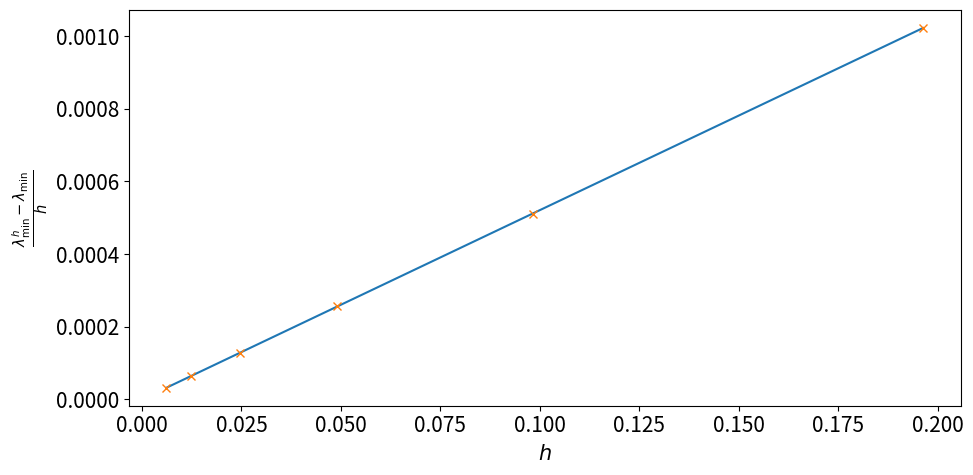

This chart was generated by the following Python code:
import numpy as np
import matplotlib.pyplot as plt
from pylab import rcParams

rcParams['figure.figsize'] = 10, 5
rcParams['font.size'] = 15


def construct_A_simplified(N, p, q):
    h = np.pi/N
    q = h**2/p*q
    A = (2+q)*np.identity(N) - np.diag(np.ones(N-1), 1) - np.diag(np.ones(N-1),
                                                                  -1)
    A[-1, -2] = -2
    return A, h


def construct_A(N, h, p, q):
    A = -p/h**2*(-2*np.identity(N) + np.diag(np.ones(N-1), 1) +
                 np.diag(np.ones(N-1), -1)) + q*np.identity(N)

    A[-1, -2] = 2*A[-1, -2]
    return np.asarray(A, dtype=np.float64)


def inverse_iteration(A, mu, eps=np.finfo(float).eps):
    """
    Implementation of Algorithm 27.2 to find the eigenvalue of A closest to mu.
    """
    n, m = A.shape
    if n != m:
        raise ValueError("A has to be a square matrix!")

    # initialize the normalized vector to start with
    v = np.ones(m)/np.sqrt(m)
    B = A - mu*np.identity(m)
    new_lam = 1
    old_lam = 0

    while np.abs(new_lam - old_lam) > eps:
        old_lam = new_lam
        w = np.linalg.solve(B, v)
        v = w/np.linalg.norm(w)
        new_lam = v.T@A@v

    return new_lam


p = 1
q = 5

# True smallest eigenvalue:
ew_min = p*0.25 + q
print("True smallest ew: {}".format(ew_min))

ews = []
hs = []
for n in range(4, 10):
    N = 2**n
    h = np.pi/N
    A = construct_A(N, h, p, q)
    hs.append(h)
    # we know A is symmetric and obviously positive definite, therefore
    # choosing mu=0 should always find the smallest ew of A (because all of A's
    # ews are real and positive). Which is then just the inverse power method
    # without shifts.
    ews.append(inverse_iteration(A, 0))
    print(ews[-1])

ews = np.asarray(ews)
plt.plot(hs, np.abs(ews - ew_min)/hs)
plt.plot(hs, np.abs(ews - ew_min)/hs, 'x')
plt.xlabel(r'$h$')
plt.ylabel(r'$\frac{\lambda^h_{\mathrm{min}} - \lambda_{\mathrm{min}}}{h}$')
plt.tight_layout()
plt.savefig('3.pdf')
